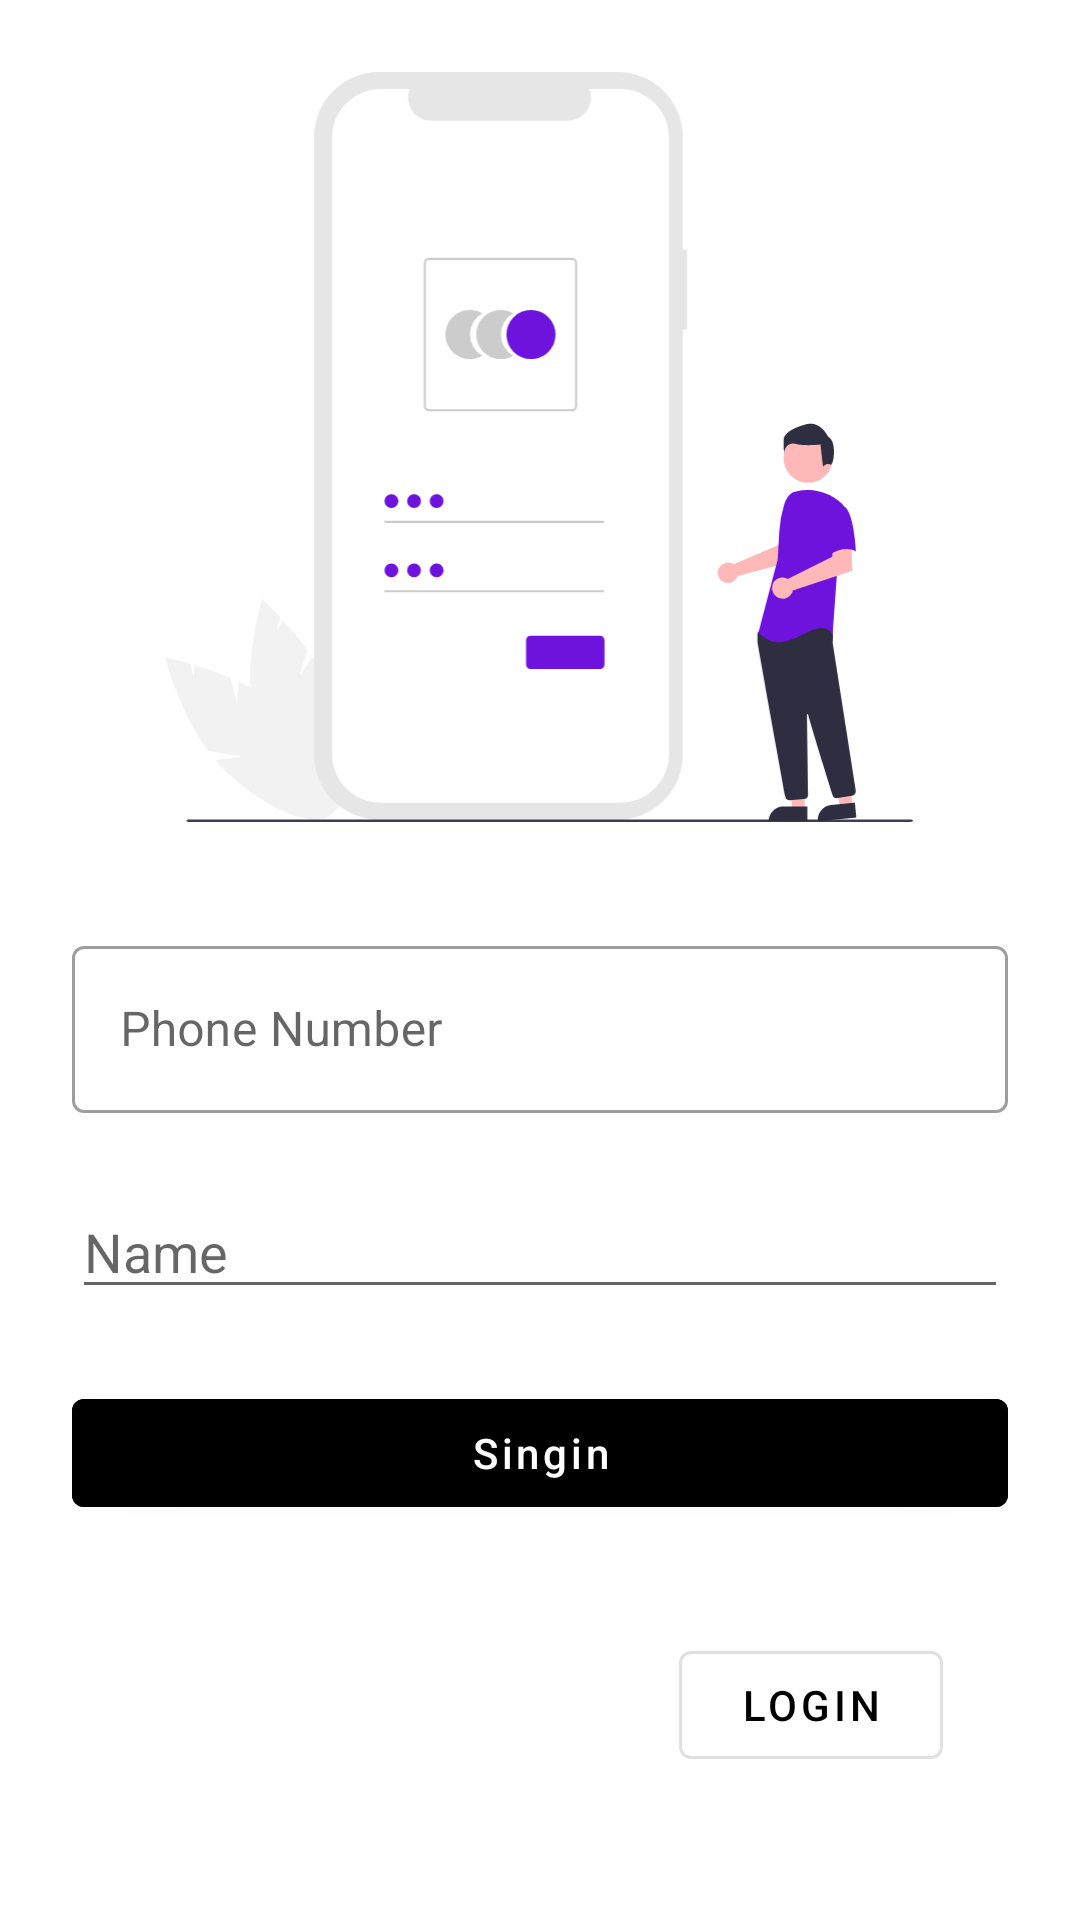

Here is an Android app screen rendered from its layout file. Give the layout XML and the strings, colors and styles it references.
<!-- AndroidManifest.xml: application theme Theme.ShopApp -->
<!-- res/layout/activity_register.xml -->
<?xml version="1.0" encoding="utf-8"?>
<layout xmlns:android="http://schemas.android.com/apk/res/android"
    xmlns:app="http://schemas.android.com/apk/res-auto"
    xmlns:tools="http://schemas.android.com/tools">

    <data>

    </data>

    <androidx.constraintlayout.widget.ConstraintLayout
        android:layout_width="match_parent"
        android:layout_height="match_parent"
        tools:context=".activity.RegisterActivity">

        <ImageView
            android:id="@+id/imageView5"
            android:layout_width="250dp"
            android:layout_height="250dp"
            android:layout_marginTop="24dp"
            app:layout_constraintEnd_toEndOf="parent"
            app:layout_constraintHorizontal_bias="0.496"
            app:layout_constraintStart_toStartOf="parent"
            app:layout_constraintTop_toTopOf="parent"
            app:srcCompat="@drawable/login" />


        <com.google.android.material.textfield.TextInputLayout
            android:id="@+id/textInputLayout"
            style="@style/Widget.MaterialComponents.TextInputLayout.OutlinedBox"
            android:layout_width="0dp"
            android:layout_height="wrap_content"
            android:layout_marginStart="24dp"
            android:layout_marginTop="36dp"
            android:layout_marginEnd="24dp"
            app:layout_constraintEnd_toEndOf="parent"
            app:layout_constraintStart_toStartOf="parent"
            app:layout_constraintTop_toBottomOf="@+id/imageView5">

            <com.google.android.material.textfield.TextInputEditText
                android:id="@+id/userNumber"
                android:layout_width="match_parent"
                android:layout_height="wrap_content"
                android:hint="Phone Number" />

        </com.google.android.material.textfield.TextInputLayout>

        <com.google.android.material.textfield.TextInputLayout
            android:id="@+id/textInputLayout1"
            style="@style/Widget.MaterialComponents.TextInputLayout.OutlinedBox"
            android:layout_width="0dp"
            android:layout_height="wrap_content"
            android:layout_marginStart="24dp"
            android:layout_marginTop="24dp"
            android:layout_marginEnd="24dp"
            app:layout_constraintEnd_toEndOf="parent"
            app:layout_constraintStart_toStartOf="parent"
            app:layout_constraintTop_toTopOf="parent">

        </com.google.android.material.textfield.TextInputLayout>

        <com.google.android.material.button.MaterialButton
            android:id="@+id/button2"
            android:layout_width="0dp"
            android:layout_height="wrap_content"
            android:layout_marginStart="24dp"
            android:layout_marginTop="24dp"
            android:layout_marginEnd="24dp"
            android:text="Singin"
            android:backgroundTint="@color/black"
            android:textAllCaps="false"
            app:layout_constraintEnd_toEndOf="parent"
            app:layout_constraintStart_toStartOf="parent"
            app:layout_constraintTop_toBottomOf="@+id/userName" />

        <com.google.android.material.button.MaterialButton
            style="@style/Widget.MaterialComponents.Button.OutlinedButton"
            android:id="@+id/button3"
            android:layout_width="wrap_content"
            android:layout_height="wrap_content"
            android:layout_marginTop="36dp"
            android:text="Login"
            app:layout_constraintEnd_toEndOf="parent"
            app:layout_constraintHorizontal_bias="0.832"
            app:layout_constraintStart_toStartOf="parent"
            app:layout_constraintTop_toBottomOf="@+id/button2" />

        <com.google.android.material.textfield.TextInputEditText
            android:id="@+id/userName"
            android:layout_width="match_parent"
            android:layout_height="wrap_content"
            android:layout_marginStart="24dp"
            android:layout_marginTop="24dp"
            android:layout_marginEnd="24dp"
            android:hint="Name"
            app:layout_constraintEnd_toEndOf="parent"
            app:layout_constraintStart_toStartOf="parent"
            app:layout_constraintTop_toBottomOf="@+id/textInputLayout" />
    </androidx.constraintlayout.widget.ConstraintLayout>
</layout>
<!-- resources referenced by this layout -->
<resources>
  <color name="black">#FF000000</color>
  <!-- drawable login: vector/xml drawable (drawable, 6518 chars, omitted) -->
  <style name="Theme.ShopApp" parent="Theme.MaterialComponents.DayNight.DarkActionBar">
          
  
          <item name="colorPrimary">@color/black</item>
          <item name="colorPrimaryVariant">@color/colorSecondary</item>
          <item name="colorOnPrimary">@color/white</item>
          
          <item name="colorSecondary">@color/teal_200</item>
          <item name="colorSecondaryVariant">@color/teal_700</item>
          <item name="colorOnSecondary">@color/black</item>
  
          
          <item name="android:statusBarColor" tools:targetApi="l">@color/black</item>
          
      </style>
  <color name="colorSecondary">#FFBB86FC</color>
  <color name="white">#FFFFFFFF</color>
  <color name="teal_200">#FF03DAC5</color>
  <color name="teal_700">#FF018786</color>
</resources>
